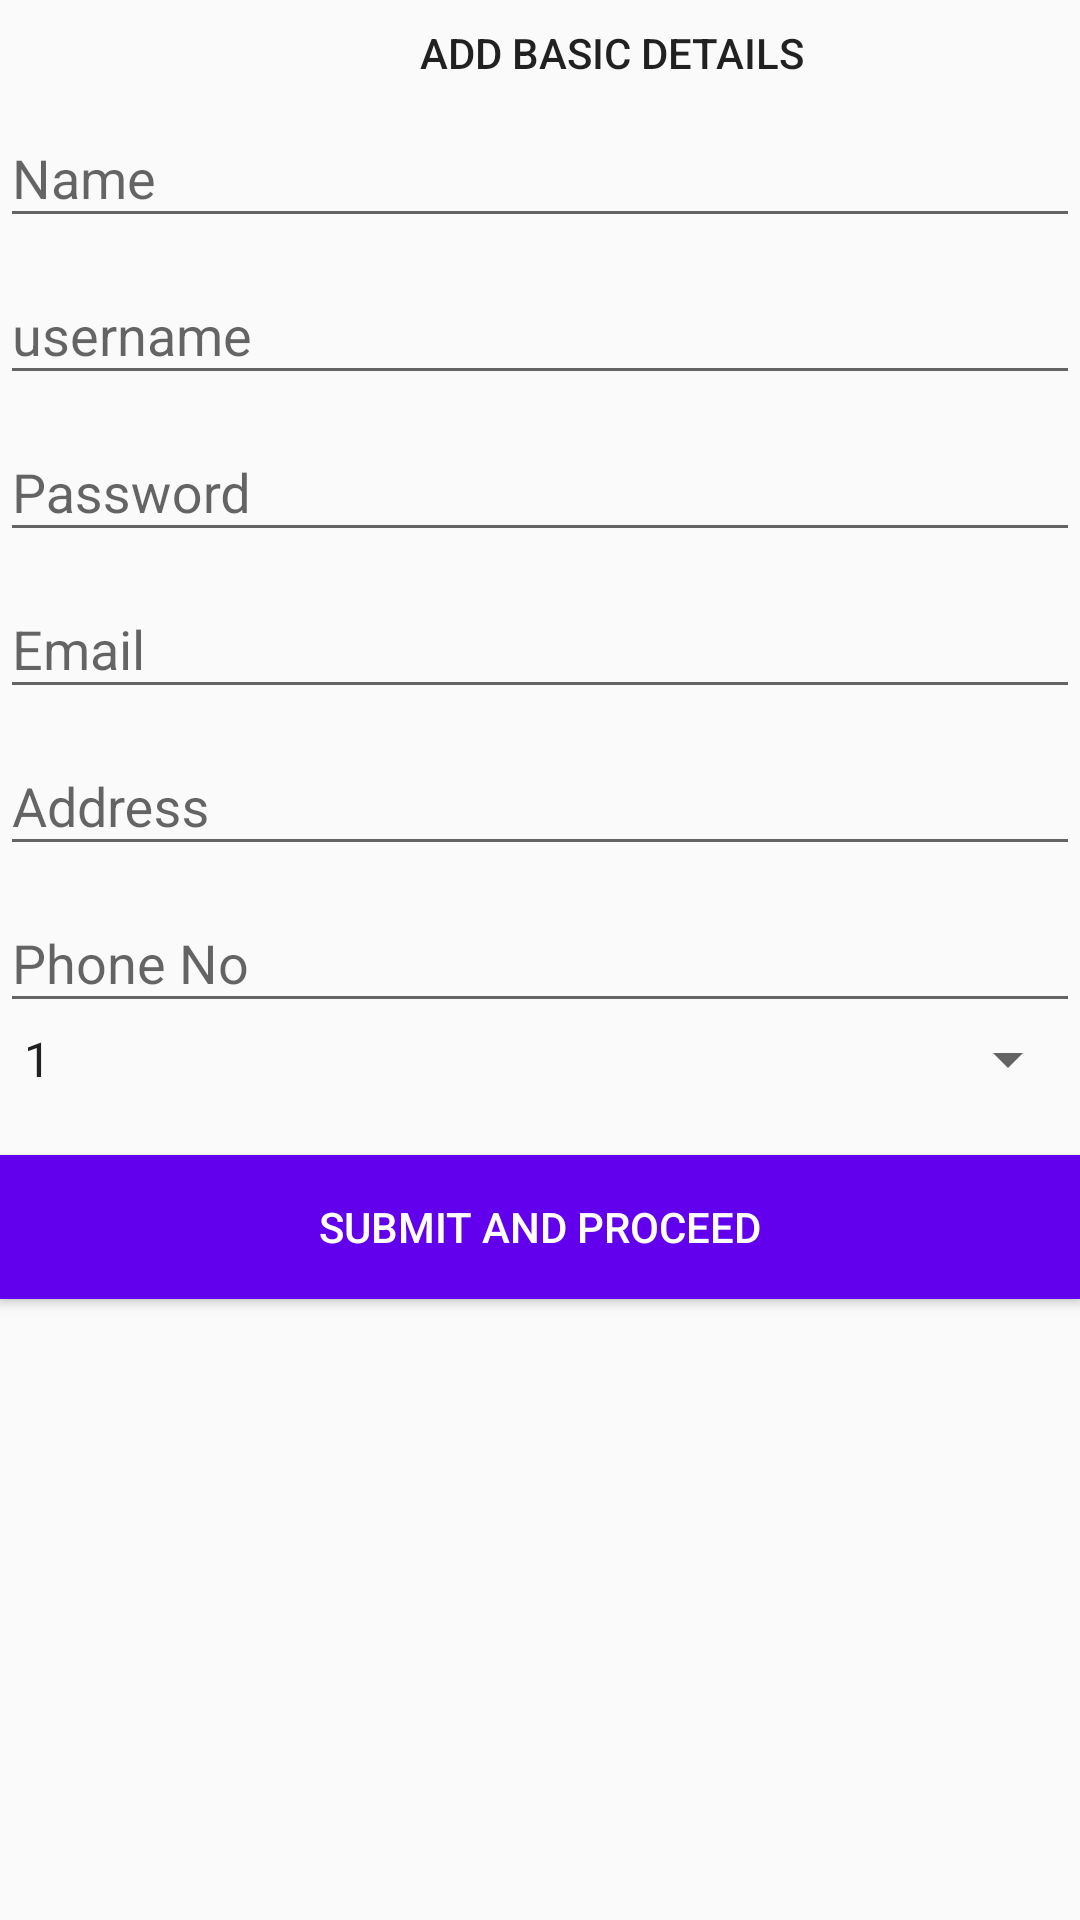

Android layout source for this screen:
<!-- AndroidManifest.xml: application theme AppTheme -->
<!-- res/layout/activity_add_stud.xml -->
<?xml version="1.0" encoding="utf-8"?>
<RelativeLayout xmlns:android="http://schemas.android.com/apk/res/android"
    xmlns:app="http://schemas.android.com/apk/res-auto"
    xmlns:tools="http://schemas.android.com/tools"
    android:layout_width="match_parent"
    android:layout_height="match_parent"
    tools:context="com.example.sachin.sms.Admin.studnent_details.add_stud">
<LinearLayout
    android:layout_width="match_parent"
    android:layout_height="match_parent"
    android:orientation="vertical">

    <TextView
        android:layout_width="wrap_content"
        android:layout_height="wrap_content"
        android:layout_marginLeft="140dp"
        android:layout_marginTop="@dimen/fab_margin_up"
        android:contentDescription="?android:attr/candidatesTextStyleSpans"
        android:text="ADD BASIC DETAILS"
        android:textAppearance="@style/TextAppearance.AppCompat.Button" />

    <android.support.design.widget.TextInputLayout
        android:id="@+id/input_layout_name"
        android:layout_width="match_parent"
        android:layout_height="wrap_content">

        <EditText
            android:id="@+id/stud_add_name"
            android:layout_width="match_parent"
            android:layout_height="wrap_content"
            android:singleLine="true"
            android:hint="Name" />
    </android.support.design.widget.TextInputLayout>

    <android.support.design.widget.TextInputLayout
        android:id="@+id/input_layout_username"
        android:layout_width="match_parent"
        android:layout_height="wrap_content">

        <EditText
            android:id="@+id/stud_add_username"
            android:layout_width="match_parent"
            android:layout_height="wrap_content"
            android:singleLine="true"
            android:hint="@string/username" />
    </android.support.design.widget.TextInputLayout>

    <android.support.design.widget.TextInputLayout
        android:id="@+id/input_layout_password"
        android:layout_width="match_parent"
        android:layout_height="wrap_content">

        <EditText
            android:id="@+id/add_stud_password"
            android:layout_width="match_parent"
            android:layout_height="wrap_content"
            android:inputType="textPassword"
            android:hint="@string/student_password" />
    </android.support.design.widget.TextInputLayout>

    <android.support.design.widget.TextInputLayout
        android:id="@+id/input_layout_email"
        android:layout_width="match_parent"
        android:layout_height="wrap_content">

        <EditText
            android:id="@+id/add_stud_email"
            android:layout_width="match_parent"
            android:layout_height="wrap_content"
            android:hint="@string/student_email" />
    </android.support.design.widget.TextInputLayout>

    <android.support.design.widget.TextInputLayout
        android:id="@+id/input_layout_address"
        android:layout_width="match_parent"
        android:layout_height="wrap_content">

        <EditText
            android:id="@+id/add_stud_address"
            android:layout_width="match_parent"
            android:layout_height="wrap_content"
            android:hint="@string/address" />
    </android.support.design.widget.TextInputLayout>
    <android.support.design.widget.TextInputLayout
        android:id="@+id/input_layout_mobile"
        android:layout_width="match_parent"
        android:layout_height="wrap_content">

        <EditText
            android:id="@+id/add_stud_mobile"
            android:layout_width="match_parent"
            android:layout_height="wrap_content"
            android:hint="@string/phoneno." />
    </android.support.design.widget.TextInputLayout>

    <Spinner
        android:id="@+id/sem_choose"
        android:layout_width="match_parent"
        android:layout_height="wrap_content"
        android:entries="@array/sem_arrays"
        android:prompt="@id/sem_choose"
        />

    <Button
    android:id="@+id/submit_proceed1"
    android:layout_width="fill_parent"
    android:layout_height="wrap_content"
    android:text="@string/Subpro"
    android:background="@color/colorPrimary"
    android:layout_marginTop="20dp"
    android:textColor="@android:color/white"/>

</LinearLayout>
</RelativeLayout>
<!-- resources referenced by this layout -->
<resources>
  <string-array name="sem_arrays">
          <item>1</item>
          <item>2</item>
          <item>3</item>
          <item>4</item>
          <item>5</item>
          <item>6</item>
          <item>7</item>
          <item>8</item>
      </string-array>
  <dimen name="fab_margin_up">8dp</dimen>
  <string name="Subpro">Submit and Proceed</string>
  <string name="address">Address</string>
  <string name="phoneno.">Phone No</string>
  <string name="student_email">Email</string>
  <string name="student_password">Password</string>
  <string name="username">username</string>
  <style name="AppTheme" parent="Theme.AppCompat.Light.DarkActionBar">
          
          <item name="colorPrimary">@color/colorPrimary</item>
          <item name="colorPrimaryDark">@color/colorPrimaryDark</item>
          <item name="colorAccent">@color/colorAccent</item>
      </style>
  <!-- not gathered from this repository: default colours our renderer supplied (Android Studio template values) -->
  <color name="colorPrimary">#FF6200EE</color>
  <color name="colorPrimaryDark">#FF3700B3</color>
  <color name="colorAccent">#FF03DAC5</color>
</resources>
